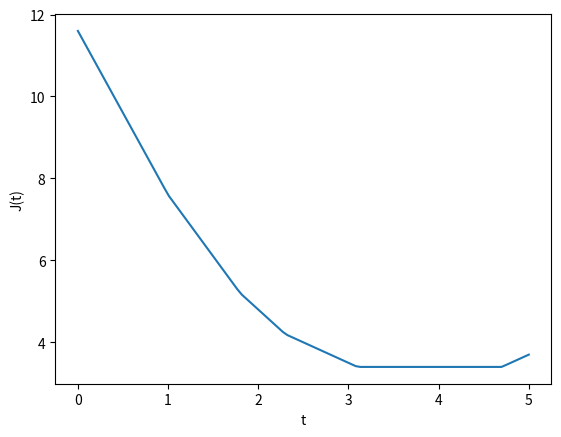

Generate this figure with matplotlib:
# -*- coding: utf-8 -*-
"""
Created on 2019-03-31 17:26:26
[redacted]
@Version : 0.0.1
"""
import numpy as np
from matplotlib import pyplot as plt

x = np.fromstring("0 1.3 2.1 2.8 4.2 5.7", sep=' ')
y = np.fromstring("-1 -1 -1 1 -1 1", sep=' ')


t = np.linspace(0, 5, 100)[:, None]
z = x - t
y_hat = np.where(z > 0, 1, -1)

J = np.sum(np.maximum(0, 1 - y*z), axis=1)

plt.figure(dpi=200)
plt.plot(t, J)
plt.xlabel('t')
plt.ylabel('J(t)')
plt.show()
